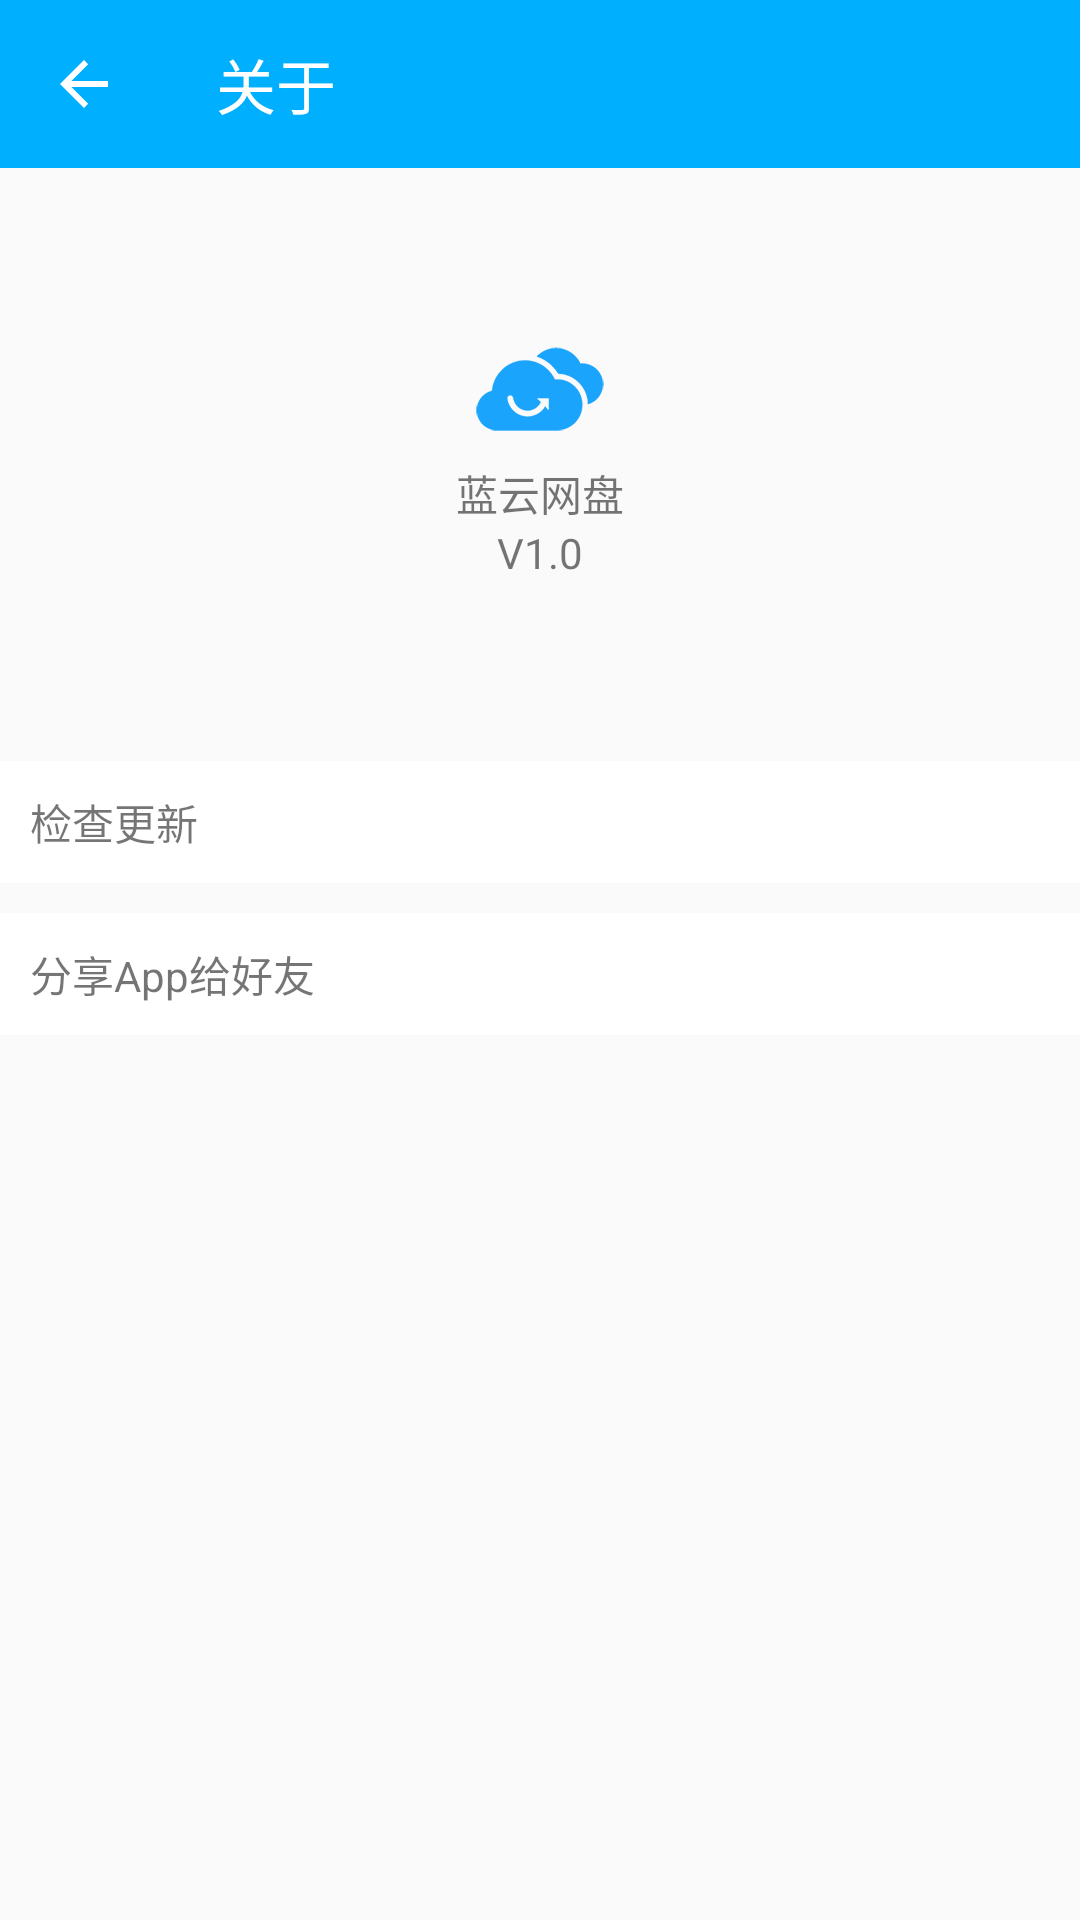

Reconstruct the res/layout file that produces this screen, plus the resources it refers to.
<!-- AndroidManifest.xml: application theme AppTheme -->
<!-- res/layout/activity_about.xml -->
<?xml version="1.0" encoding="utf-8"?>
<LinearLayout xmlns:android="http://schemas.android.com/apk/res/android"
    xmlns:app="http://schemas.android.com/apk/res-auto"
    xmlns:tools="http://schemas.android.com/tools"
    android:layout_width="match_parent"
    android:layout_height="match_parent"
    android:orientation="vertical">


    <android.support.v7.widget.Toolbar
        android:id="@+id/activity_about_toolbar"
        android:layout_width="match_parent"
        android:layout_height="?attr/actionBarSize"
        android:background="?attr/colorPrimary"
        app:layout_scrollFlags="scroll|enterAlways"
        app:navigationIcon="?attr/homeAsUpIndicator"
        app:popupTheme="@style/ThemeOverlay.AppCompat.Light"
        app:theme="@style/ThemeOverlay.AppCompat.Dark.ActionBar"
        app:title="@string/menu_navigation_about"
        app:titleTextColor="@android:color/white" />

    <FrameLayout

        android:layout_width="match_parent"
        android:layout_height="wrap_content">

        <LinearLayout
            android:layout_width="wrap_content"
            android:layout_height="wrap_content"
            android:layout_gravity="center_horizontal"
            android:layout_marginBottom="50dp"
            android:layout_marginTop="50dp"
            android:minHeight="40dp"
            android:orientation="vertical"
            tools:ignore="UseCompoundDrawables,UselessParent">

            <ImageView
                android:layout_width="wrap_content"
                android:layout_height="wrap_content"
                android:layout_gravity="center"
                android:contentDescription="@string/todo"
                android:src="@mipmap/ic_launcher" />

            <TextView
                android:layout_width="wrap_content"
                android:layout_height="wrap_content"
                android:layout_gravity="center"
                android:text="@string/app_name" />

            <TextView
                android:id="@+id/activity_about_tv_version"
                android:layout_width="wrap_content"
                android:layout_height="wrap_content"
                android:layout_gravity="center"
                android:text="V1.0" />
        </LinearLayout>
    </FrameLayout>


    <FrameLayout
        android:id="@+id/activity_about_frame_update"
        android:layout_width="match_parent"
        android:layout_height="wrap_content"
        android:layout_marginTop="10dp"
        android:background="@drawable/setting_item_state"
        android:clickable="true"
        android:focusable="true"
        android:minHeight="40dp"
        android:padding="10dp"
        tools:ignore="UselessParent">

        <TextView

            android:layout_width="wrap_content"
            android:layout_height="wrap_content"
            android:layout_gravity="center_vertical"
            android:text="检查更新" />


    </FrameLayout>

    <FrameLayout
        android:id="@+id/activity_about_frame_share"
        android:layout_width="match_parent"
        android:layout_height="wrap_content"
        android:layout_marginTop="10dp"
        android:background="@drawable/setting_item_state"
        android:clickable="true"
        android:focusable="true"
        android:minHeight="40dp"
        android:padding="10dp"
        tools:ignore="UselessParent">

        <TextView
            android:layout_width="wrap_content"
            android:layout_height="wrap_content"
            android:layout_gravity="center_vertical"
            android:text="分享App给好友" />


    </FrameLayout>
</LinearLayout>
<!-- resources referenced by this layout -->
<resources>
  <!-- drawable setting_item_state (drawable-hdpi) -->
  <?xml version="1.0" encoding="utf-8"?>
  <selector xmlns:android="http://schemas.android.com/apk/res/android">
      <item android:state_pressed="true">
          <shape>
              <solid android:color="@color/colorGeneralBackground" />
          </shape>
      </item>
      <item>
          <shape>
              <solid android:color="@color/colorViewBackground" />
          </shape>
      </item>
  </selector>
  <!-- mipmap ic_launcher: png bitmap (mipmap-hdpi, 17146 bytes) -->
  <string name="app_name">蓝云网盘</string>
  <string name="menu_navigation_about">关于</string>
  <string name="todo">TODO</string>
  <style name="AppTheme" parent="Theme.AppCompat.Light.NoActionBar">
          <item name="colorPrimary">@color/colorPrimary</item>
          <item name="colorPrimaryDark">@color/colorPrimaryDark</item>
          <item name="colorAccent">@color/colorAccent</item>
          <item name="windowActionModeOverlay">true</item>
          <item name="android:windowActionModeOverlay">true</item>
          <item name="android:actionModeBackground">@color/colorPrimary</item>
          <item name="android:itemBackground">@android:color/white</item>
  
          
          
          <item name="android:textAppearanceLargePopupMenu">@style/ItemTextAppearance</item>
          <item name="textAppearanceLargePopupMenu">@style/ItemTextAppearance</item>
  
      </style>
  <color name="colorGeneralBackground">#ddebf1</color>
  <color name="colorViewBackground">#ffffff</color>
  <color name="colorPrimary">#00b0ff</color>
  <color name="colorPrimaryDark">#00b0ff</color>
  <color name="colorAccent">#00b0ff</color>
  <style name="ItemTextAppearance" parent="@style/TextAppearance.Widget.AppCompat.ExpandedMenu.Item">
          <item name="android:textColor">@android:color/black</item>
      </style>
</resources>
